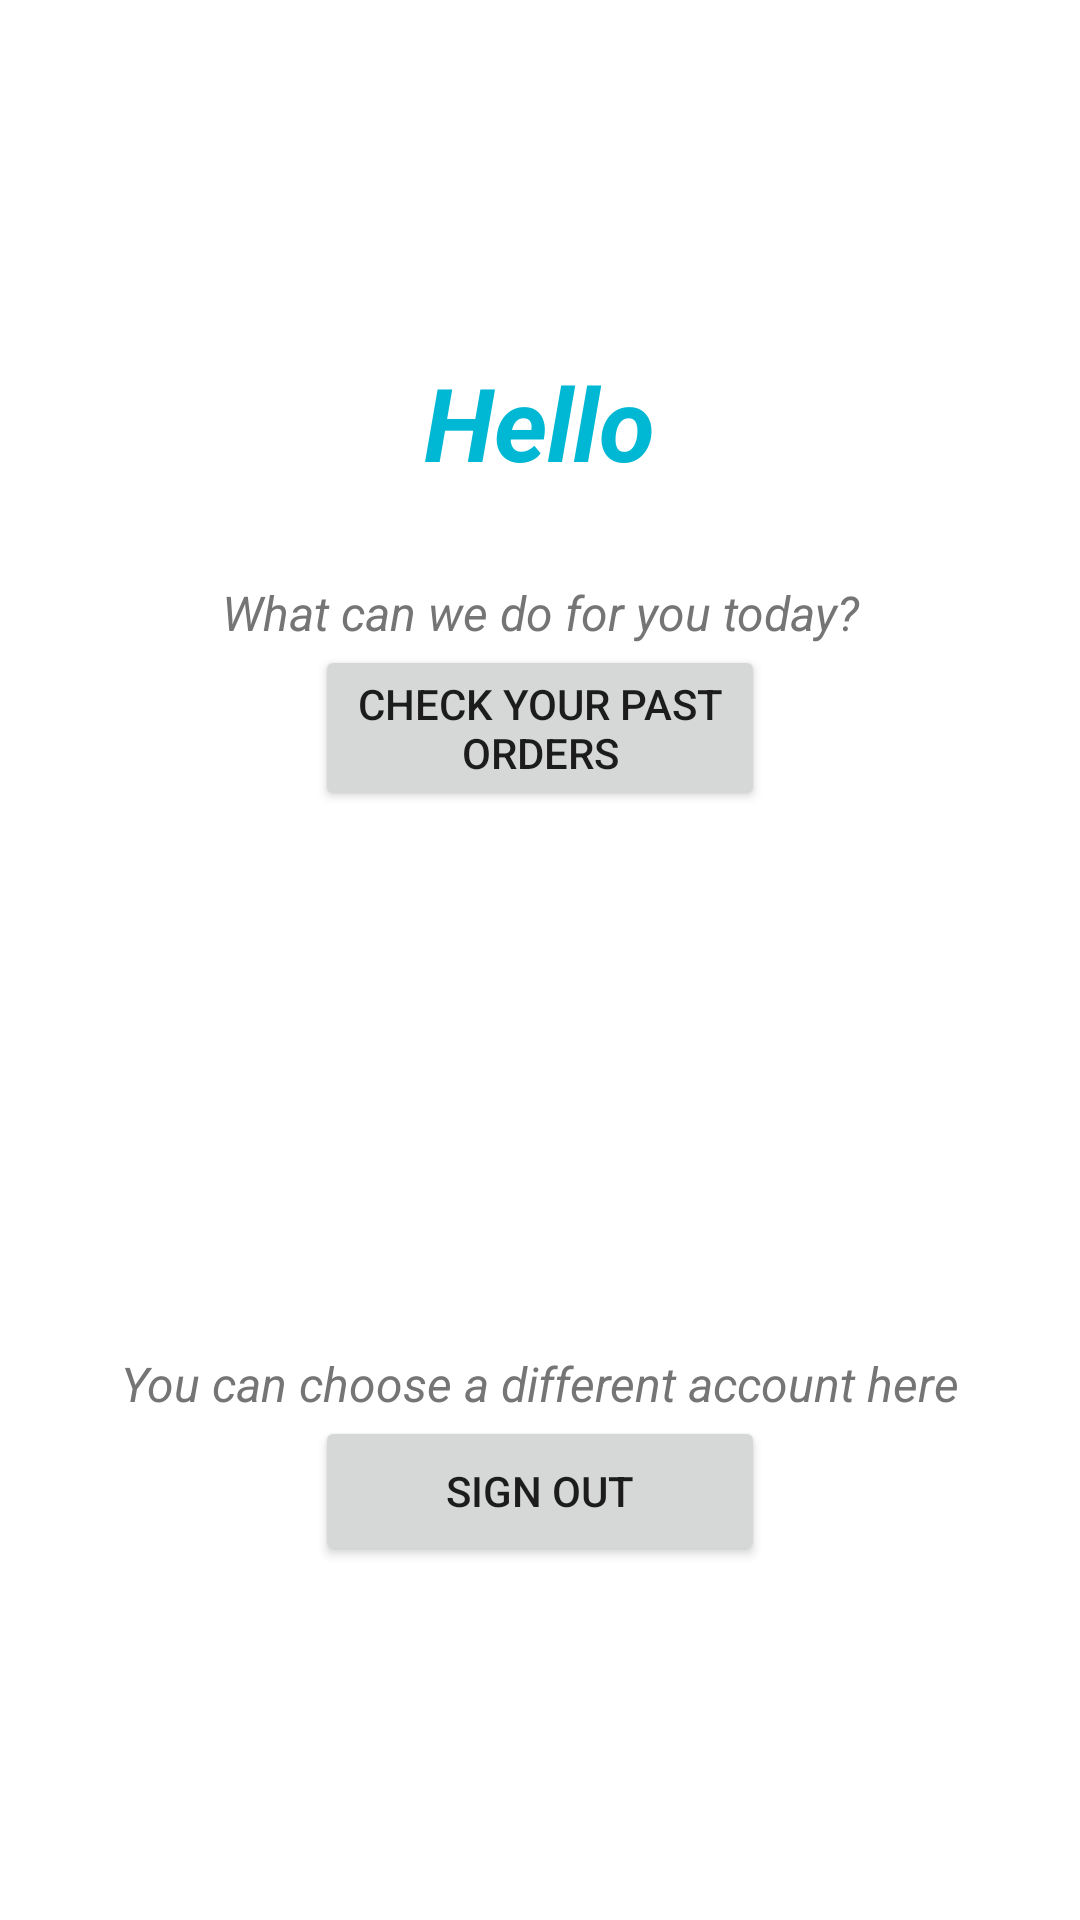

Layout XML and referenced resources for this Android screen:
<!-- AndroidManifest.xml: application theme Theme.SpeedyMeals -->
<!-- res/layout/fragment_profile.xml -->
<?xml version="1.0" encoding="utf-8"?>
<FrameLayout xmlns:android="http://schemas.android.com/apk/res/android"
    xmlns:tools="http://schemas.android.com/tools"
    android:layout_width="match_parent"
    android:layout_height="match_parent"
    xmlns:app="http://schemas.android.com/apk/res-auto"
    tools:context=".views.fragment_profile">

    

    <LinearLayout
        android:layout_width="match_parent"
        android:layout_height="match_parent"
        android:gravity="center_horizontal|center_vertical"
        android:orientation="vertical"
        tools:layout_editor_absoluteX="0dp"
        tools:layout_editor_absoluteY="0dp">

        <TextView
            android:id="@+id/titleHello"
            android:layout_width="wrap_content"
            android:layout_height="wrap_content"
            android:text="Hello"
            android:textColor="?attr/colorPrimarySurface"
            android:textSize="34sp"
            android:textStyle="bold|italic" />

        <View
            android:id="@+id/divider"
            android:layout_width="match_parent"
            android:layout_height="30dp" />

        <TextView
            android:id="@+id/titleNotify2"
            android:layout_width="match_parent"
            android:layout_height="wrap_content"
            android:layout_gravity="center"
            android:text="What can we do for you today?"
            android:textAlignment="center"
            android:textAllCaps="false"
            android:textColor="#757575"
            android:textSize="16sp"
            android:textStyle="italic"
            app:layout_constraintBottom_toBottomOf="parent"
            app:layout_constraintEnd_toEndOf="parent"
            app:layout_constraintStart_toStartOf="parent"
            app:layout_constraintTop_toTopOf="parent" />

        <Button
            android:id="@+id/orderButton"
            android:layout_width="150dp"
            android:layout_height="wrap_content"
            android:enabled="true"
            android:text="Check Your Past Orders"
            app:layout_constraintEnd_toEndOf="@+id/password"
            app:layout_constraintStart_toStartOf="@+id/password"
            app:layout_constraintTop_toBottomOf="@+id/password" />

        <View
            android:id="@+id/divider3"
            android:layout_width="match_parent"
            android:layout_height="180dp" />

        <TextView
            android:id="@+id/titleNotify"
            android:layout_width="match_parent"
            android:layout_height="wrap_content"
            android:layout_gravity="center"
            android:text="You can choose a different account here"
            android:textAlignment="center"
            android:textAllCaps="false"
            android:textColor="#757575"
            android:textSize="16sp"
            android:textStyle="italic"
            app:layout_constraintBottom_toBottomOf="parent"
            app:layout_constraintEnd_toEndOf="parent"
            app:layout_constraintStart_toStartOf="parent"
            app:layout_constraintTop_toTopOf="parent" />

        <Button
            android:id="@+id/logoutButton"
            app:layout_constraintEnd_toEndOf="@+id/password"
            app:layout_constraintStart_toStartOf="@+id/password"
            app:layout_constraintTop_toBottomOf="@+id/orderButton"
            android:layout_width="150dp"
            android:layout_height="50dp"
            android:enabled="true"
            android:text="Sign Out" />

    </LinearLayout>

</FrameLayout>
<!-- resources referenced by this layout -->
<resources>
  <style name="Theme.SpeedyMeals" parent="Theme.MaterialComponents.DayNight.DarkActionBar">
          
          <item name="colorPrimary">@color/cyan_A700</item>
          <item name="colorPrimaryVariant">@color/cyan_300</item>
          <item name="colorOnPrimary">@color/white</item>
          
          <item name="colorSecondary">@color/teal_400</item>
          <item name="colorSecondaryVariant">@color/teal_700</item>
          <item name="colorOnSecondary">@color/black</item>
          
          <item name="android:statusBarColor" tools:targetApi="l">@color/indigo_700</item>
          
      </style>
  <color name="cyan_A700">#00B8D4</color>
  <color name="cyan_300">#4DD0E1</color>
  <color name="white">#FFFFFF</color>
  <color name="teal_400">#26A69A</color>
  <color name="teal_700">#00796B</color>
  <color name="black">#000000</color>
  <color name="indigo_700">#303F9F</color>
</resources>
